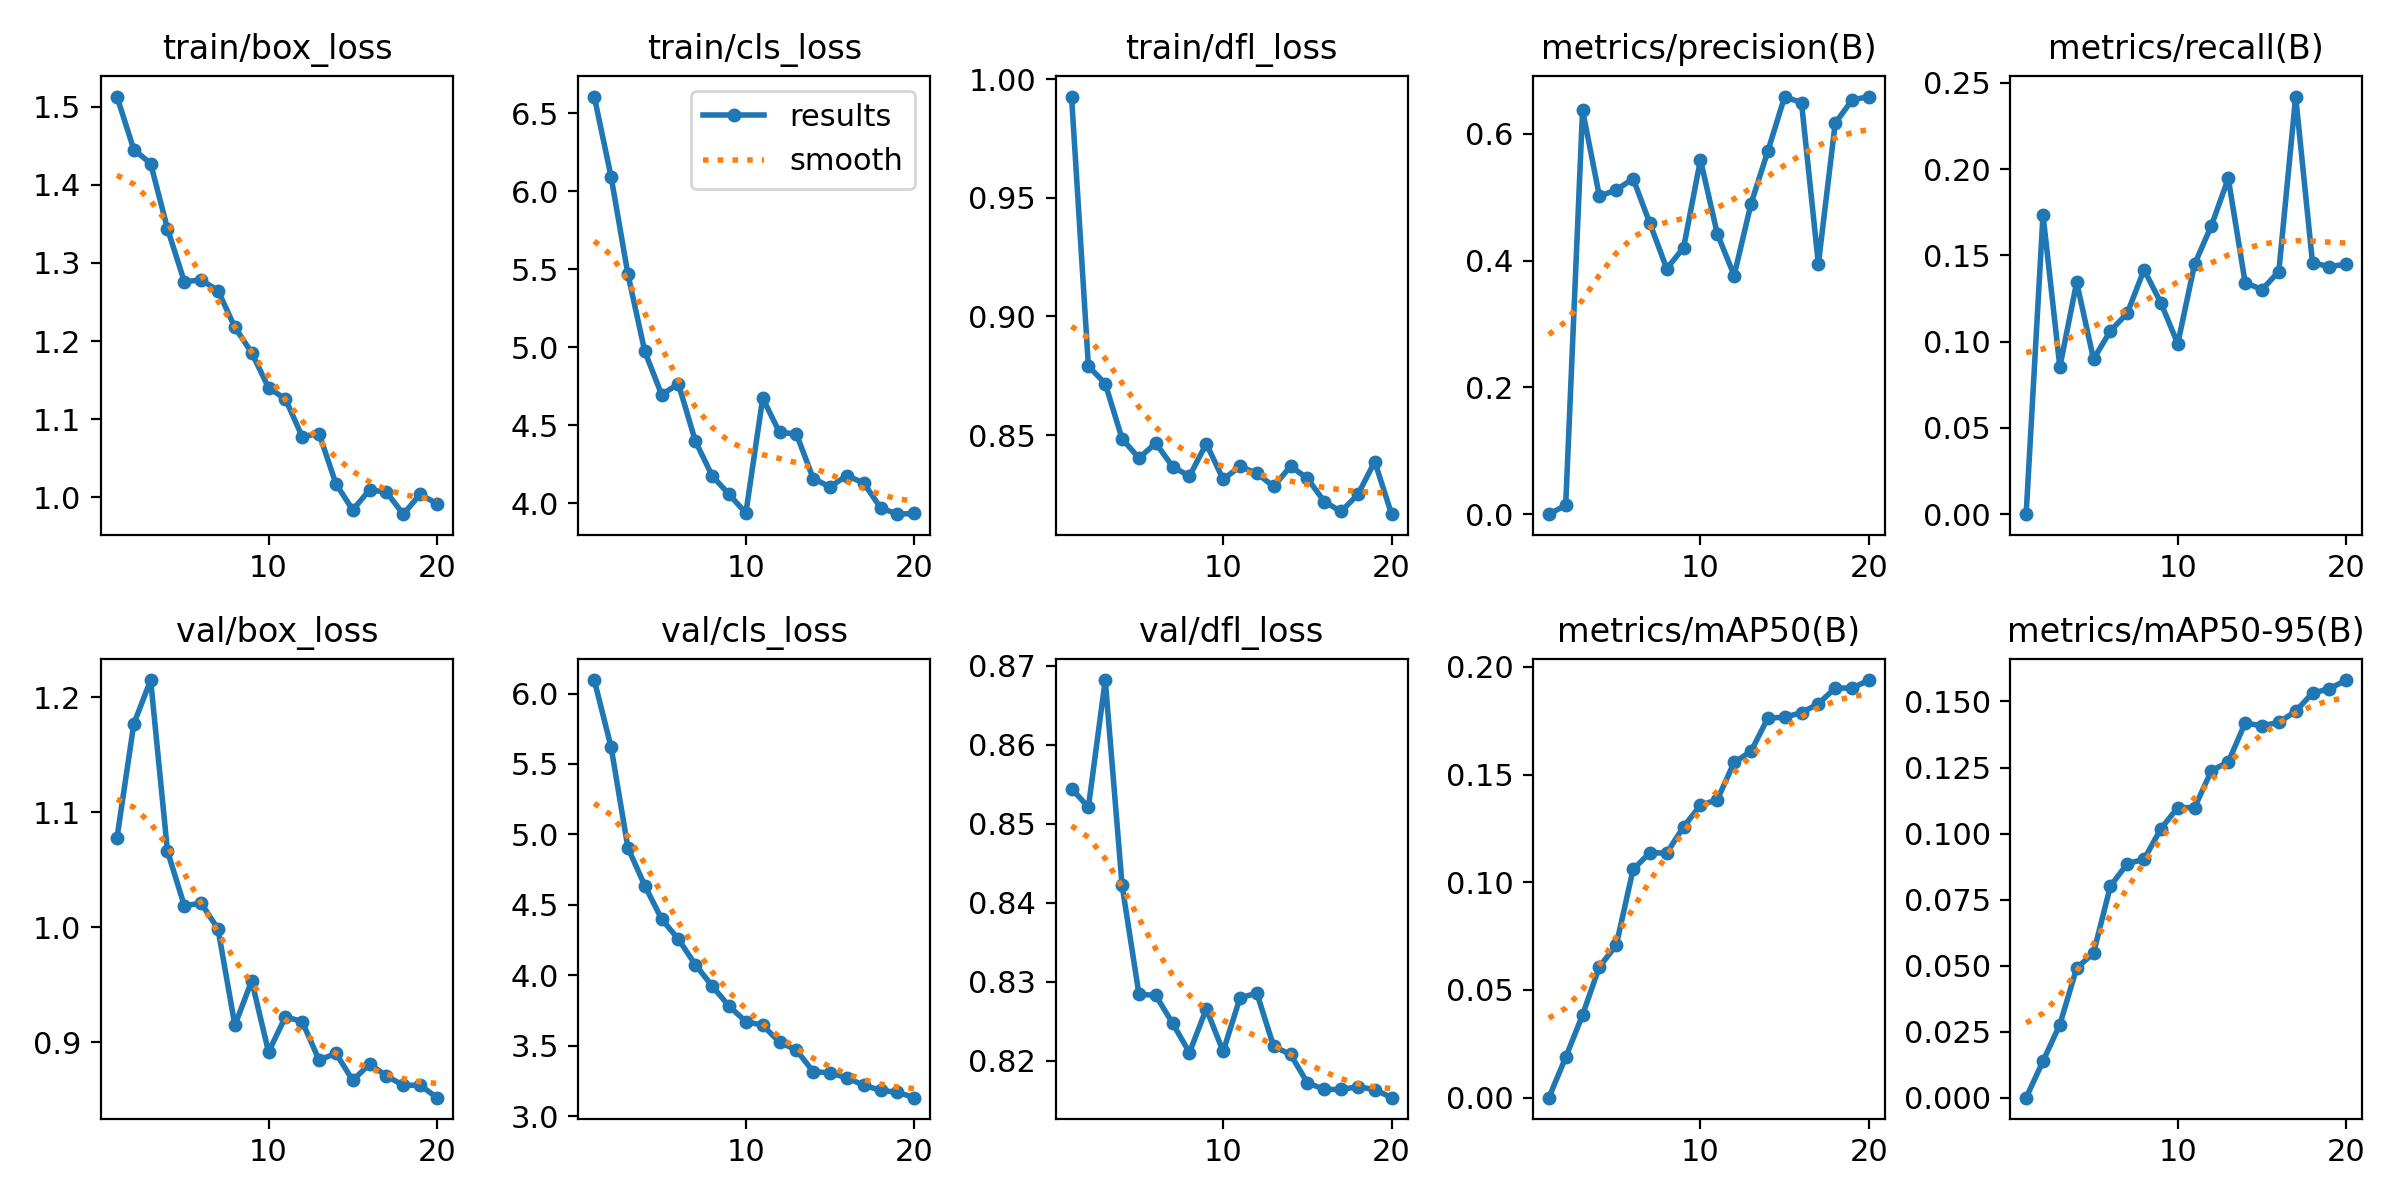

The table this chart was drawn from, first rows:
epoch, time, train/box_loss, train/cls_loss, train/dfl_loss, metrics/precision(B), metrics/recall(B), metrics/mAP50(B), metrics/mAP50-95(B), val/box_loss, val/cls_loss, val/dfl_loss, lr/pg0, lr/pg1, lr/pg2
1, 194, 1.513, 6.606, 0.9927, 0, 0, 0, 0, 1.078, 6.096, 0.8545, 6.96078e-05, 6.96078e-05, 6.96078e-05
2, 355.5, 1.445, 6.092, 0.8791, 0.01396, 0.1736, 0.0187, 0.01382, 1.177, 5.62, 0.8521, 0.0001336, 0.0001336, 0.0001336
3, 499.1, 1.427, 5.466, 0.8717, 0.6376, 0.08528, 0.03839, 0.02766, 1.215, 4.904, 0.8682, 0.0001907, 0.0001907, 0.0001907
4, 654, 1.344, 4.972, 0.8485, 0.5019, 0.1344, 0.06077, 0.04908, 1.066, 4.637, 0.8422, 0.0001814, 0.0001814, 0.0001814
5, 844.2, 1.276, 4.695, 0.8403, 0.5114, 0.08986, 0.07073, 0.05475, 1.019, 4.399, 0.8285, 0.0001708, 0.0001708, 0.0001708
6, 993.2, 1.278, 4.764, 0.8466, 0.5296, 0.1062, 0.1059, 0.08007, 1.021, 4.256, 0.8283, 0.0001603, 0.0001603, 0.0001603
7, 1131, 1.265, 4.398, 0.8367, 0.4587, 0.1164, 0.1137, 0.08859, 0.9985, 4.076, 0.8247, 0.0001497, 0.0001497, 0.0001497
8, 1288, 1.218, 4.174, 0.8327, 0.3874, 0.1417, 0.1135, 0.09025, 0.9149, 3.924, 0.821, 0.0001392, 0.0001392, 0.0001392
9, 1518, 1.185, 4.056, 0.8464, 0.4206, 0.1224, 0.1258, 0.1019, 0.9535, 3.782, 0.8266, 0.0001287, 0.0001287, 0.0001287
10, 1680, 1.14, 3.936, 0.8313, 0.5593, 0.09881, 0.1357, 0.1098, 0.8918, 3.672, 0.8212, 0.0001181, 0.0001181, 0.0001181
11, 1804, 1.126, 4.672, 0.8368, 0.4424, 0.1449, 0.1383, 0.1099, 0.9223, 3.645, 0.828, 0.0001076, 0.0001076, 0.0001076
12, 1923, 1.077, 4.452, 0.8339, 0.3766, 0.1673, 0.1556, 0.1238, 0.9182, 3.526, 0.8286, 9.70215e-05, 9.70215e-05, 9.70215e-05
13, 2037, 1.082, 4.443, 0.8284, 0.4896, 0.1946, 0.1608, 0.1271, 0.8847, 3.47, 0.8218, 8.6478e-05, 8.6478e-05, 8.6478e-05
14, 2146, 1.017, 4.157, 0.8369, 0.5727, 0.1342, 0.1762, 0.1418, 0.8906, 3.316, 0.8208, 7.59345e-05, 7.59345e-05, 7.59345e-05
15, 2260, 0.9837, 4.104, 0.8318, 0.659, 0.1302, 0.1767, 0.1408, 0.8671, 3.308, 0.8172, 6.5391e-05, 6.5391e-05, 6.5391e-05
16, 2379, 1.009, 4.176, 0.822, 0.649, 0.1406, 0.1787, 0.1421, 0.8813, 3.273, 0.8164, 5.48475e-05, 5.48475e-05, 5.48475e-05
17, 2529, 1.006, 4.128, 0.8178, 0.3948, 0.2421, 0.1829, 0.1463, 0.8709, 3.219, 0.8164, 4.4304e-05, 4.4304e-05, 4.4304e-05
18, 2671, 0.9782, 3.969, 0.825, 0.6169, 0.1456, 0.1902, 0.1532, 0.8628, 3.184, 0.8167, 3.37605e-05, 3.37605e-05, 3.37605e-05
19, 2785, 1.004, 3.929, 0.8388, 0.6535, 0.1435, 0.1901, 0.1548, 0.8629, 3.17, 0.8164, 2.3217e-05, 2.3217e-05, 2.3217e-05
20, 2892, 0.9916, 3.933, 0.8167, 0.659, 0.1449, 0.1939, 0.1581, 0.8521, 3.132, 0.8153, 1.26735e-05, 1.26735e-05, 1.26735e-05
